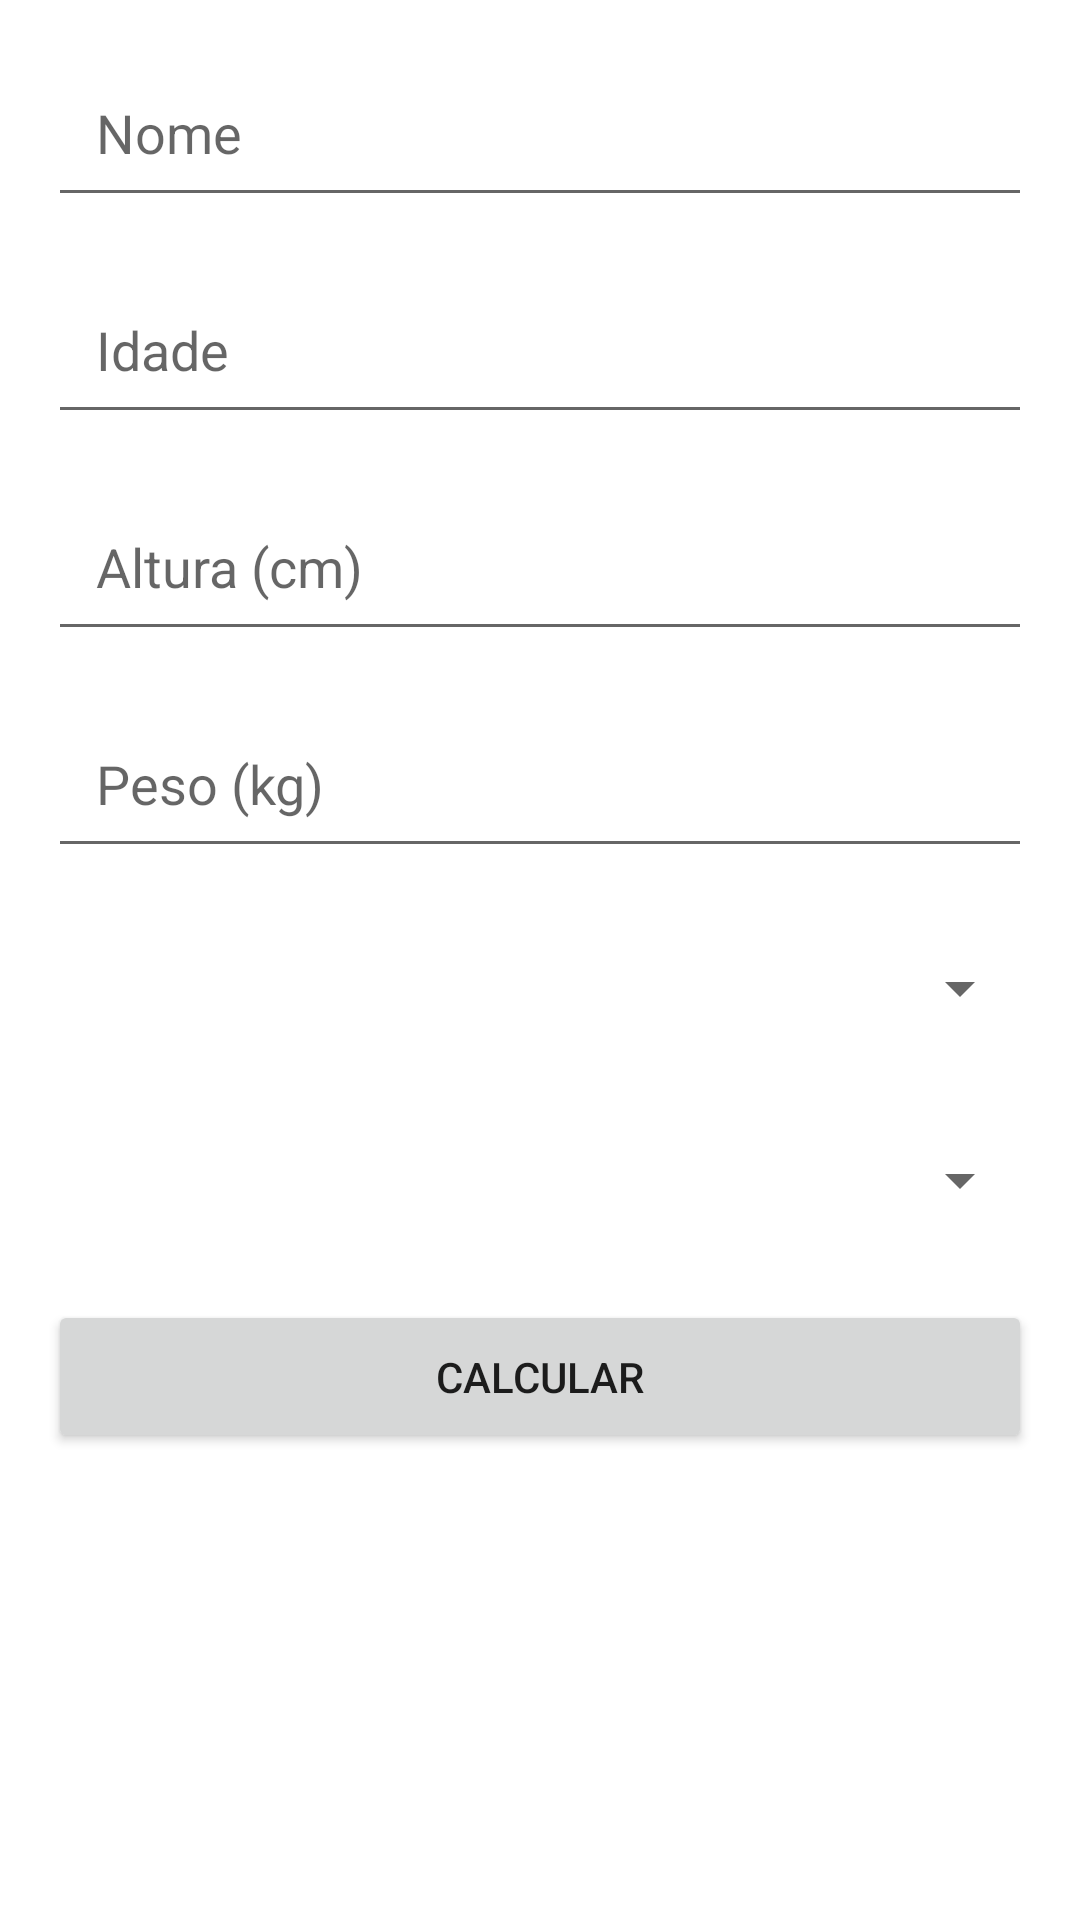

This screen was rendered from an Android layout file. Write that file and the resources it references.
<!-- AndroidManifest.xml: application theme Theme.TrabalhoFinal -->
<!-- res/layout/activity_objetivo.xml -->
<?xml version="1.0" encoding="utf-8"?>
<androidx.constraintlayout.widget.ConstraintLayout xmlns:android="http://schemas.android.com/apk/res/android"
    xmlns:app="http://schemas.android.com/apk/res-auto"
    xmlns:tools="http://schemas.android.com/tools"
    android:layout_width="match_parent"
    android:layout_height="match_parent"
    tools:context=".ObjetivoActivity">

    <EditText
        android:id="@+id/et_nome"
        android:layout_width="0dp"
        android:layout_height="wrap_content"
        android:hint="Nome"
        android:padding="16dp"
        android:minHeight="48dp"
        android:layout_margin="16dp"
        app:layout_constraintTop_toTopOf="parent"
        app:layout_constraintStart_toStartOf="parent"
        app:layout_constraintEnd_toEndOf="parent" />

    <EditText
        android:id="@+id/et_idade"
        android:layout_width="0dp"
        android:layout_height="wrap_content"
        android:hint="Idade"
        android:inputType="number"
        android:padding="16dp"
        android:minHeight="48dp"
        android:layout_margin="16dp"
        app:layout_constraintTop_toBottomOf="@id/et_nome"
        app:layout_constraintStart_toStartOf="parent"
        app:layout_constraintEnd_toEndOf="parent" />

    <EditText
        android:id="@+id/et_altura"
        android:layout_width="0dp"
        android:layout_height="wrap_content"
        android:hint="Altura (cm)"
        android:inputType="numberDecimal"
        android:padding="16dp"
        android:minHeight="48dp"
        android:layout_margin="16dp"
        app:layout_constraintTop_toBottomOf="@id/et_idade"
        app:layout_constraintStart_toStartOf="parent"
        app:layout_constraintEnd_toEndOf="parent" />

    <EditText
        android:id="@+id/et_peso"
        android:layout_width="0dp"
        android:layout_height="wrap_content"
        android:hint="Peso (kg)"
        android:inputType="numberDecimal"
        android:padding="16dp"
        android:minHeight="48dp"
        android:layout_margin="16dp"
        app:layout_constraintTop_toBottomOf="@id/et_altura"
        app:layout_constraintStart_toStartOf="parent"
        app:layout_constraintEnd_toEndOf="parent" />

    <Spinner
        android:id="@+id/sp_sexo"
        android:layout_width="0dp"
        android:layout_height="wrap_content"
        android:padding="16dp"
        android:minHeight="48dp"
        android:layout_margin="16dp"
        app:layout_constraintTop_toBottomOf="@id/et_peso"
        app:layout_constraintStart_toStartOf="parent"
        app:layout_constraintEnd_toEndOf="parent" />

    <Spinner
        android:id="@+id/sp_atividade"
        android:layout_width="0dp"
        android:layout_height="wrap_content"
        android:padding="16dp"
        android:minHeight="48dp"
        android:layout_margin="16dp"
        app:layout_constraintTop_toBottomOf="@id/sp_sexo"
        app:layout_constraintStart_toStartOf="parent"
        app:layout_constraintEnd_toEndOf="parent" />

    <Button
        android:id="@+id/btn_calcular"
        android:layout_width="0dp"
        android:layout_height="wrap_content"
        android:text="Calcular"
        android:padding="16dp"
        android:minHeight="48dp"
        android:layout_margin="16dp"
        app:layout_constraintTop_toBottomOf="@id/sp_atividade"
        app:layout_constraintStart_toStartOf="parent"
        app:layout_constraintEnd_toEndOf="parent" />

    <TextView
        android:id="@+id/tv_resultado"
        android:layout_width="0dp"
        android:layout_height="wrap_content"
        android:layout_margin="16dp"
        app:layout_constraintTop_toBottomOf="@id/btn_calcular"
        app:layout_constraintStart_toStartOf="parent"
        app:layout_constraintEnd_toEndOf="parent" />

</androidx.constraintlayout.widget.ConstraintLayout>
<!-- resources referenced by this layout -->
<resources>
  <style name="Theme.TrabalhoFinal" parent="Theme.MaterialComponents.DayNight.DarkActionBar">
          <item name="colorPrimary">@color/purple_500</item>
          <item name="colorPrimaryVariant">@color/purple_700</item>
          <item name="colorOnPrimary">@color/white</item>
          <item name="colorSecondary">@color/teal_200</item>
          <item name="colorSecondaryVariant">@color/teal_700</item>
          <item name="colorOnSecondary">@color/black</item>
  
      </style>
  <color name="purple_500">#6200EE</color>
  <color name="purple_700">#3700B3</color>
  <color name="white">#FFFFFF</color>
  <color name="teal_200">#03DAC5</color>
  <color name="teal_700">#018786</color>
  <color name="black">#000000</color>
</resources>
